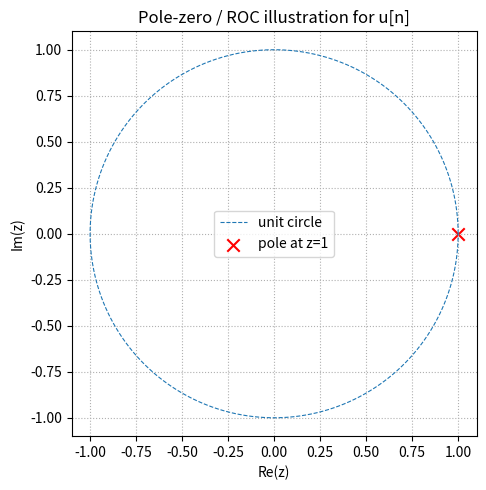
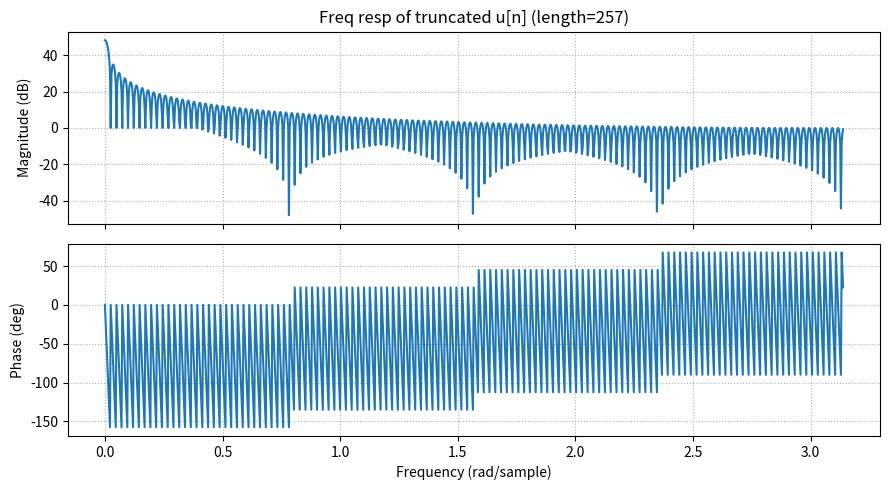

Here is the Python script that generated these plots, in order:
import numpy as np
import matplotlib.pyplot as plt
from scipy.signal import freqz

def z_transform_unit_step(truncate=None):

    Z_expr = "1 / (1 - z**(-1))"
    ROC = "|z| > 1 (causal; ROC outside the outermost pole at z=1)"

    finite_expr = None
    if truncate is not None and int(truncate) >= 0:
        N = int(truncate)
        finite_expr = f"(1 - z**(-{N+1})) / (1 - z**(-1))  (finite-sum N={N})"

    return Z_expr, ROC, finite_expr

def check_stability_from_roc(roc_description):

    includes_unit_circle = "1" in roc_description and ">" in roc_description and roc_description.strip().startswith("|z| > 1") == False
    if ">|z|" in roc_description or "|z| > 1" in roc_description:
        return False 
    if "|z| < 1" in roc_description:
        return False 
    return False

def pole_zero_plot_unit_step():
    """
    Plot pole (z=1) and the unit circle to visualise ROC relative to unit circle.
    """
    fig, ax = plt.subplots(figsize=(5,5))
    theta = np.linspace(0, 2*np.pi, 400)
    ax.plot(np.cos(theta), np.sin(theta), '--', lw=0.8, label='unit circle')
    ax.scatter([1.0], [0.0], marker='x', color='red', s=80, label='pole at z=1')
    ax.set_aspect('equal', 'box')
    ax.set_xlabel('Re(z)')
    ax.set_ylabel('Im(z)')
    ax.set_title('Pole-zero / ROC illustration for u[n]')
    ax.grid(True, linestyle=':')
    ax.legend()
    plt.tight_layout()
    return fig, ax

def demo_truncated_response_and_freq(truncate=128):

    N = int(truncate)
    h = np.ones(N+1)
    w, H = freqz(h, [1], worN=1024)
    mag_db = 20 * np.log10(np.abs(H) + 1e-12)
    phase_deg = np.unwrap(np.angle(H)) * 180/np.pi

    fig, axs = plt.subplots(2,1, figsize=(9,5), sharex=True)
    axs[0].plot(w, mag_db)
    axs[0].set_ylabel('Magnitude (dB)')
    axs[0].set_title(f'Freq resp of truncated u[n] (length={N+1})')
    axs[0].grid(True, linestyle=':')

    axs[1].plot(w, phase_deg)
    axs[1].set_ylabel('Phase (deg)')
    axs[1].set_xlabel('Frequency (rad/sample)')
    axs[1].grid(True, linestyle=':')
    plt.tight_layout()
    return fig, axs

if __name__ == "__main__":
    Z_expr, ROC, finite_expr = z_transform_unit_step(truncate=20)
    print("Unilateral Z-transform of the causal unit-step u[n]:")
    print("  X(z) =", Z_expr)
    print("  Typical ROC:", ROC)
    if finite_expr is not None:
        print("  Finite-sum (N=20) closed-form:", finite_expr)
    print()

    stable = check_stability_from_roc(ROC)
    print("Stability check (BIBO):", "Stable (unit circle inside ROC)" if stable else "Unstable (unit circle NOT included in ROC)")

    pole_zero_plot_unit_step()
    plt.show()

    demo_truncated_response_and_freq(truncate=256)
    plt.show()
